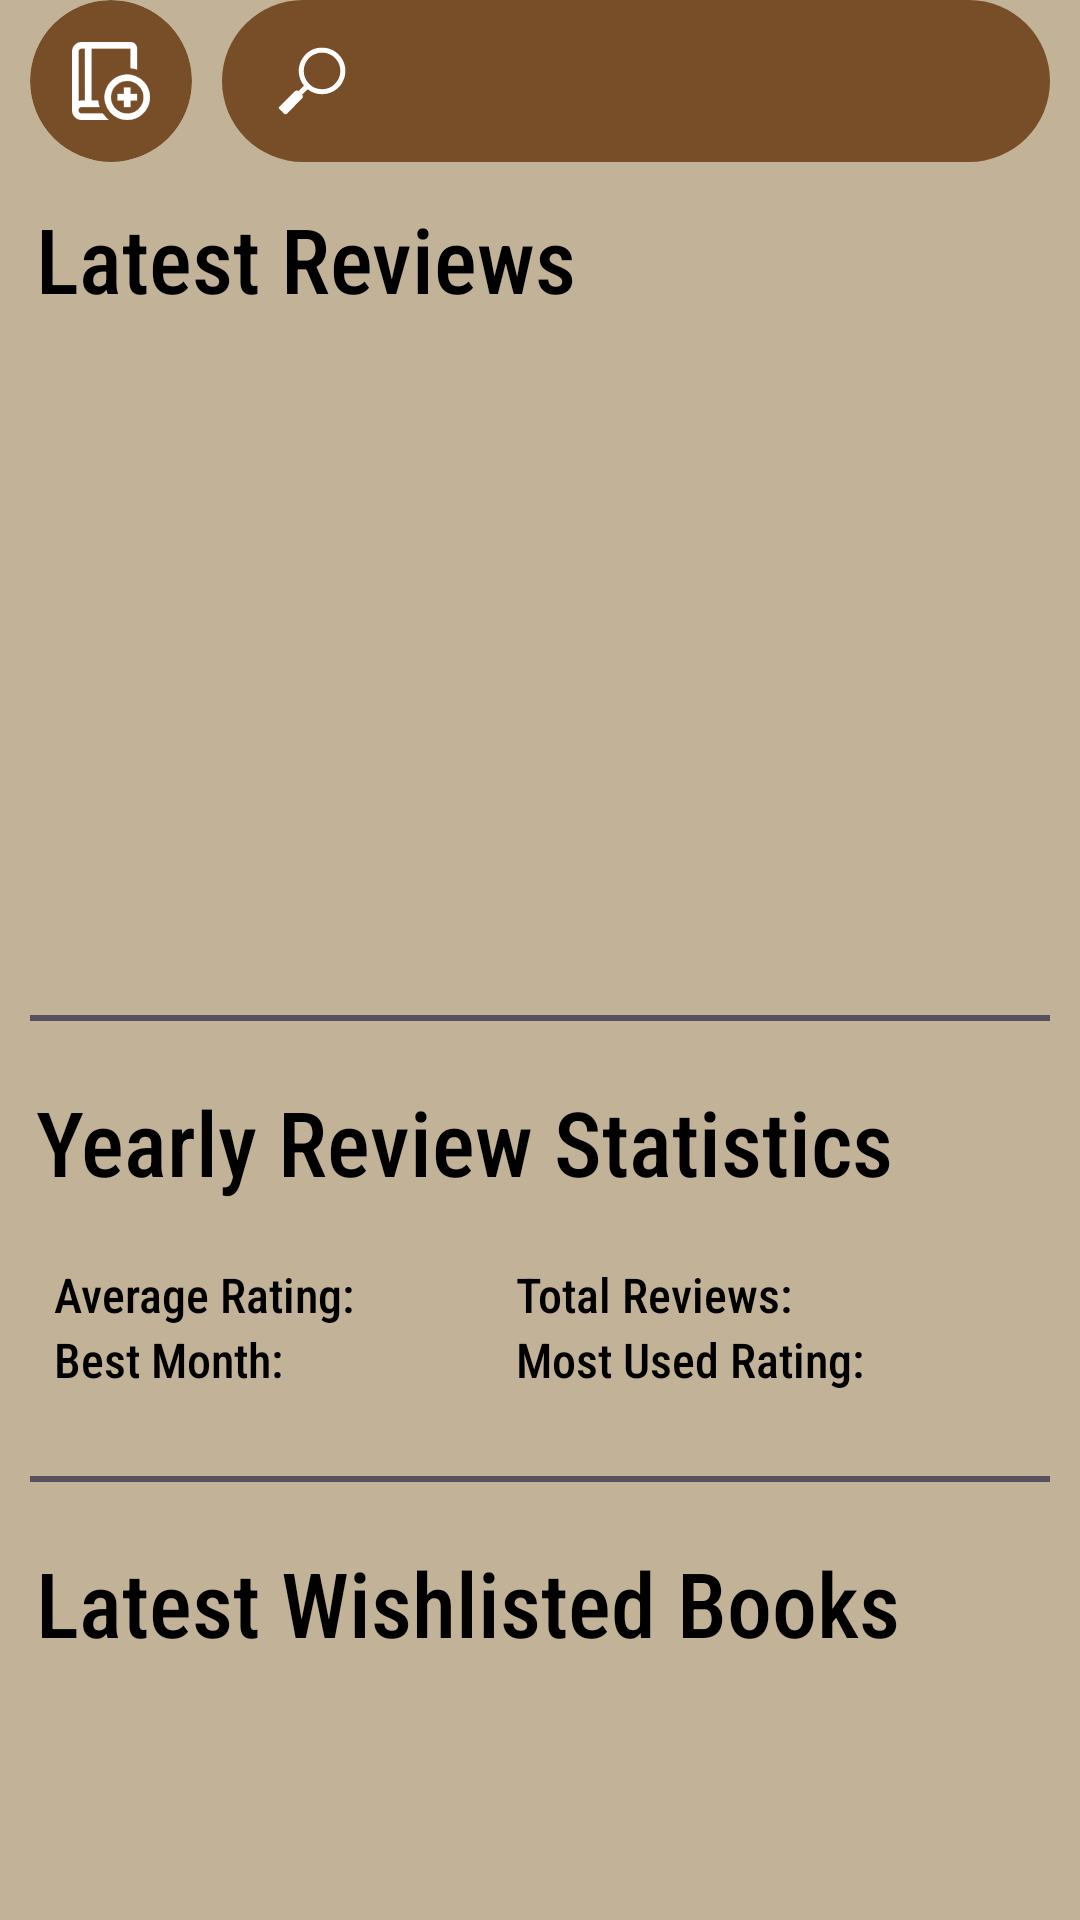

Produce the Android XML layout that renders to this screen, including the resource entries it uses.
<!-- AndroidManifest.xml: activity theme Theme.CoverToCover -->
<!-- res/layout/fragment_main.xml -->
<RelativeLayout
    xmlns:android="http://schemas.android.com/apk/res/android"
    xmlns:app="http://schemas.android.com/apk/res-auto"
    xmlns:tools="http://schemas.android.com/tools"
    android:layout_width="match_parent"
    android:layout_height="match_parent"
    android:orientation="vertical"
    android:background="@color/old_paper">

    
    <LinearLayout
        android:id="@+id/topbar"
        android:layout_width="match_parent"
        android:layout_height="54dp"
        android:layout_alignParentTop="true"
        android:orientation="horizontal">
        <FrameLayout
            android:id="@+id/add_book_button"
            android:layout_width="54dp"
            android:layout_height="match_parent"
            android:clickable="true"
            android:focusable="true"
            android:background="@drawable/island_topbar"
            android:clipToOutline="true"
            android:foreground="?attr/selectableItemBackgroundBorderless"
            android:layout_marginStart="10dp">

            <ImageView
                android:layout_width="26dp"
                android:layout_height="26dp"
                android:layout_gravity="center"
                android:src="@drawable/book_plus_icon_ui"
                app:tint="@color/nav_white" />
        </FrameLayout>

        <FrameLayout
            android:layout_width="match_parent"
            android:layout_height="match_parent"
            android:background="@drawable/island_topbar"
            android:layout_marginLeft="10dp"
            android:layout_marginRight="10dp"
            android:gravity="center">
            <SearchView
                android:id="@+id/search_bar"
                android:layout_width="match_parent"
                android:layout_height="match_parent"
                android:queryHint="ISBN"
                android:inputType="number"
                android:searchIcon="@drawable/explorar_icon_ui"
                android:searchHintIcon="@drawable/explorar_icon_ui"/>
        </FrameLayout>
    </LinearLayout>

    
    <ScrollView
        android:layout_width="match_parent"
        android:layout_height="match_parent"
        android:scrollbars="none"
        android:layout_below="@+id/topbar"
        android:layout_alignParentBottom="true">

        <RelativeLayout
            android:layout_width="match_parent"
            android:layout_height="match_parent">

            
            <TextView
                android:id="@+id/review_title"
                android:layout_width="match_parent"
                android:layout_height="wrap_content"
                android:layout_margin="12dp"
                android:text="Latest Reviews"
                android:textColor="@color/black"
                android:textSize="30sp"
                android:fontFamily="sans-serif-condensed-medium"/>
            <FrameLayout
                android:id="@+id/review_carousel_container"
                android:layout_width="match_parent"
                android:layout_height="@dimen/mainscreen_bookcarousel_height"
                android:layout_below="@+id/review_title"
                android:layout_marginLeft="10dp"
                android:layout_marginRight="10dp">
                <androidx.recyclerview.widget.RecyclerView
                    android:id="@+id/review_carousel"
                    android:layout_width="wrap_content"
                    android:layout_height="wrap_content"
                    android:layout_gravity="center_vertical"
                    android:orientation="horizontal"
                    app:layoutManager="androidx.recyclerview.widget.LinearLayoutManager"
                    tools:listitem="@layout/item_bookcover"
                    tools:itemCount="3" />
            </FrameLayout>
            <View
                android:id="@+id/review_divisor"
                android:layout_width="match_parent"
                android:layout_height="2dp"
                android:layout_below="@+id/review_carousel_container"
                android:layout_marginLeft="10dp"
                android:layout_marginRight="10dp"
                android:layout_marginTop="@dimen/divisor_marginTop"
                android:layout_marginBottom="@dimen/divisor_marginBottom"
                android:background="@color/grey_sweater" />

            
            <TextView
                android:id="@+id/yearly_stats_title"
                android:layout_width="match_parent"
                android:layout_height="wrap_content"
                android:layout_marginLeft="12dp"
                android:layout_marginRight="12dp"
                android:layout_marginBottom="12dp"
                android:layout_below="@+id/review_divisor"
                android:text="Yearly Review Statistics"
                android:textColor="@color/black"
                android:textSize="30sp"
                android:fontFamily="sans-serif-condensed-medium"/>
            <FrameLayout
                android:id="@+id/stat_carousel_container"
                android:layout_width="match_parent"
                android:layout_height="wrap_content"
                android:layout_below="@+id/yearly_stats_title"
                android:layout_marginLeft="10dp"
                android:layout_marginRight="10dp"
                android:background="@color/bookcover_red">
                <GridLayout
                    android:layout_width="match_parent"
                    android:layout_height="wrap_content"
                    android:background="@color/old_paper"
                    android:layout_gravity="center_vertical"
                    android:padding="8dp"
                    android:columnCount="2"
                    android:rowCount="2">
                    <TextView
                        android:id="@+id/average_rating_text"
                        android:layout_columnWeight="1"
                        android:layout_column="0"
                        android:layout_row="0"
                        android:text="Average Rating: "
                        android:textColor="@color/black"
                        android:textSize="16sp"
                        android:fontFamily="sans-serif-condensed-medium"
                        android:textAlignment="viewStart" />
                    <TextView
                        android:id="@+id/total_books_text"
                        android:layout_columnWeight="1"
                        android:layout_column="1"
                        android:layout_row="0"
                        android:text="Total Reviews: "
                        android:textColor="@color/black"
                        android:textSize="16sp"
                        android:fontFamily="sans-serif-condensed-medium"
                        android:textAlignment="viewStart" />
                    <TextView
                        android:id="@+id/best_month_text"
                        android:layout_columnWeight="1"
                        android:layout_column="0"
                        android:layout_row="1"
                        android:text="Best Month: "
                        android:textColor="@color/black"
                        android:textSize="16sp"
                        android:fontFamily="sans-serif-condensed-medium"
                        android:textAlignment="viewStart" />
                    <TextView
                        android:id="@+id/most_used_rating_text"
                        android:layout_columnWeight="1"
                        android:layout_column="1"
                        android:layout_row="1"
                        android:text="Most Used Rating: "
                        android:textColor="@color/black"
                        android:textSize="16sp"
                        android:fontFamily="sans-serif-condensed-medium"
                        android:textAlignment="viewStart" />
                </GridLayout>
            </FrameLayout>
            <View
                android:id="@+id/yearly_stats_divisor"
                android:layout_width="match_parent"
                android:layout_height="2dp"
                android:layout_below="@+id/stat_carousel_container"
                android:layout_marginLeft="10dp"
                android:layout_marginRight="10dp"
                android:layout_marginTop="@dimen/divisor_marginTop"
                android:layout_marginBottom="@dimen/divisor_marginBottom"
                android:background="@color/grey_sweater" />

            
            <TextView
                android:id="@+id/wishlist_title"
                android:layout_width="match_parent"
                android:layout_height="wrap_content"
                android:layout_marginLeft="12dp"
                android:layout_marginRight="12dp"
                android:layout_marginBottom="12dp"
                android:layout_below="@+id/yearly_stats_divisor"
                android:text="Latest Wishlisted Books"
                android:textColor="@color/black"
                android:textSize="30sp"
                android:fontFamily="sans-serif-condensed-medium"/>
            <FrameLayout
                android:id="@+id/wishlist_carousel_container"
                android:layout_width="match_parent"
                android:layout_height="@dimen/mainscreen_bookcarousel_height"
                android:layout_below="@+id/wishlist_title"
                android:layout_marginLeft="10dp"
                android:layout_marginRight="10dp">

                <HorizontalScrollView
                    android:layout_width="wrap_content"
                    android:layout_height="match_parent"
                    android:scrollbars="none">
                    <androidx.recyclerview.widget.RecyclerView
                        android:id="@+id/wishlist_carousel"
                        android:layout_width="match_parent"
                        android:layout_height="wrap_content"
                        android:layout_gravity="left|center"
                        android:orientation="horizontal"
                        app:layoutManager="androidx.recyclerview.widget.LinearLayoutManager"
                        tools:itemCount="6"
                        tools:listitem="@layout/item_bookcover" />
                </HorizontalScrollView>
            </FrameLayout>
        </RelativeLayout>
    </ScrollView>
</RelativeLayout>
<!-- res/layout/item_bookcover.xml (included above) -->
<?xml version="1.0" encoding="utf-8"?>
<RelativeLayout xmlns:android="http://schemas.android.com/apk/res/android"
    android:id="@+id/bookcover_placeholder"
    android:layout_width="@dimen/mainscreen_bookcover_width"
    android:layout_height="@dimen/mainscreen_bookcover_height"
    android:layout_marginEnd="8dp"
    android:background="@drawable/bookcover_carousel"
    android:backgroundTint="@color/transparent">
    <ImageView
        android:id="@+id/bookcover_image"
        android:layout_height="150dp"
        android:layout_width="match_parent"
        android:layout_gravity="center"
        android:scaleType="centerCrop"
        android:focusable="true"
        android:clickable="true"
        android:foreground="?attr/selectableItemBackgroundBorderless" />
</RelativeLayout>
<!-- resources referenced by this layout -->
<resources>
  <color name="black">#FF000000</color>
  <color name="bookcover_red">#FF990B01</color>
  <color name="grey_sweater">#FF58505F</color>
  <color name="nav_white">#FFFFFFFF</color>
  <color name="old_paper">#FFC2B297</color>
  <color name="transparent">#00000000</color>
  <dimen name="divisor_marginBottom">20dp</dimen>
  <dimen name="divisor_marginTop">20dp</dimen>
  <dimen name="mainscreen_bookcarousel_height">200dp</dimen>
  <dimen name="mainscreen_bookcover_height">180dp</dimen>
  <dimen name="mainscreen_bookcover_width">100dp</dimen>
  <!-- drawable book_plus_icon_ui: vector/xml drawable (drawable, 44344 chars, omitted) -->
  <!-- drawable bookcover_carousel (drawable) -->
  <?xml version="1.0" encoding="utf-8"?>
  <shape xmlns:android="http://schemas.android.com/apk/res/android"
      android:shape="rectangle">
      <solid android:color="@color/grey_sweater" />
      <size
          android:height="@dimen/mainscreen_bookcover_height"
          android:width="@dimen/mainscreen_bookcover_width" />
  </shape>
  <!-- drawable explorar_icon_ui: vector/xml drawable (drawable, 4737 chars, omitted) -->
  <!-- drawable island_topbar (drawable) -->
  <?xml version="1.0" encoding="utf-8"?>
  <shape xmlns:android="http://schemas.android.com/apk/res/android"
      android:shape="rectangle">
      <corners
          android:radius="50dp" />
      <solid android:color="@color/wood" />
  </shape>
  <style name="Theme.CoverToCover" parent="Theme.MaterialComponents.DayNight.NoActionBar">
          
          <item name="colorPrimary">@color/old_paper</item>
          <item name="colorPrimaryVariant">@color/old_paper</item>
          <item name="colorOnPrimary">@color/black</item>
          
          <item name="colorSecondary">@color/new_paper</item>
          <item name="colorSecondaryVariant">@color/new_paper</item>
          <item name="colorOnSecondary">@color/black</item>
          
          <item name="android:statusBarColor">?attr/colorPrimaryVariant</item>
          
          <item name="android:windowDrawsSystemBarBackgrounds">true</item>
      </style>
  <color name="wood">#FF784E28</color>
  <color name="new_paper">#FFC5C5D1</color>
</resources>
